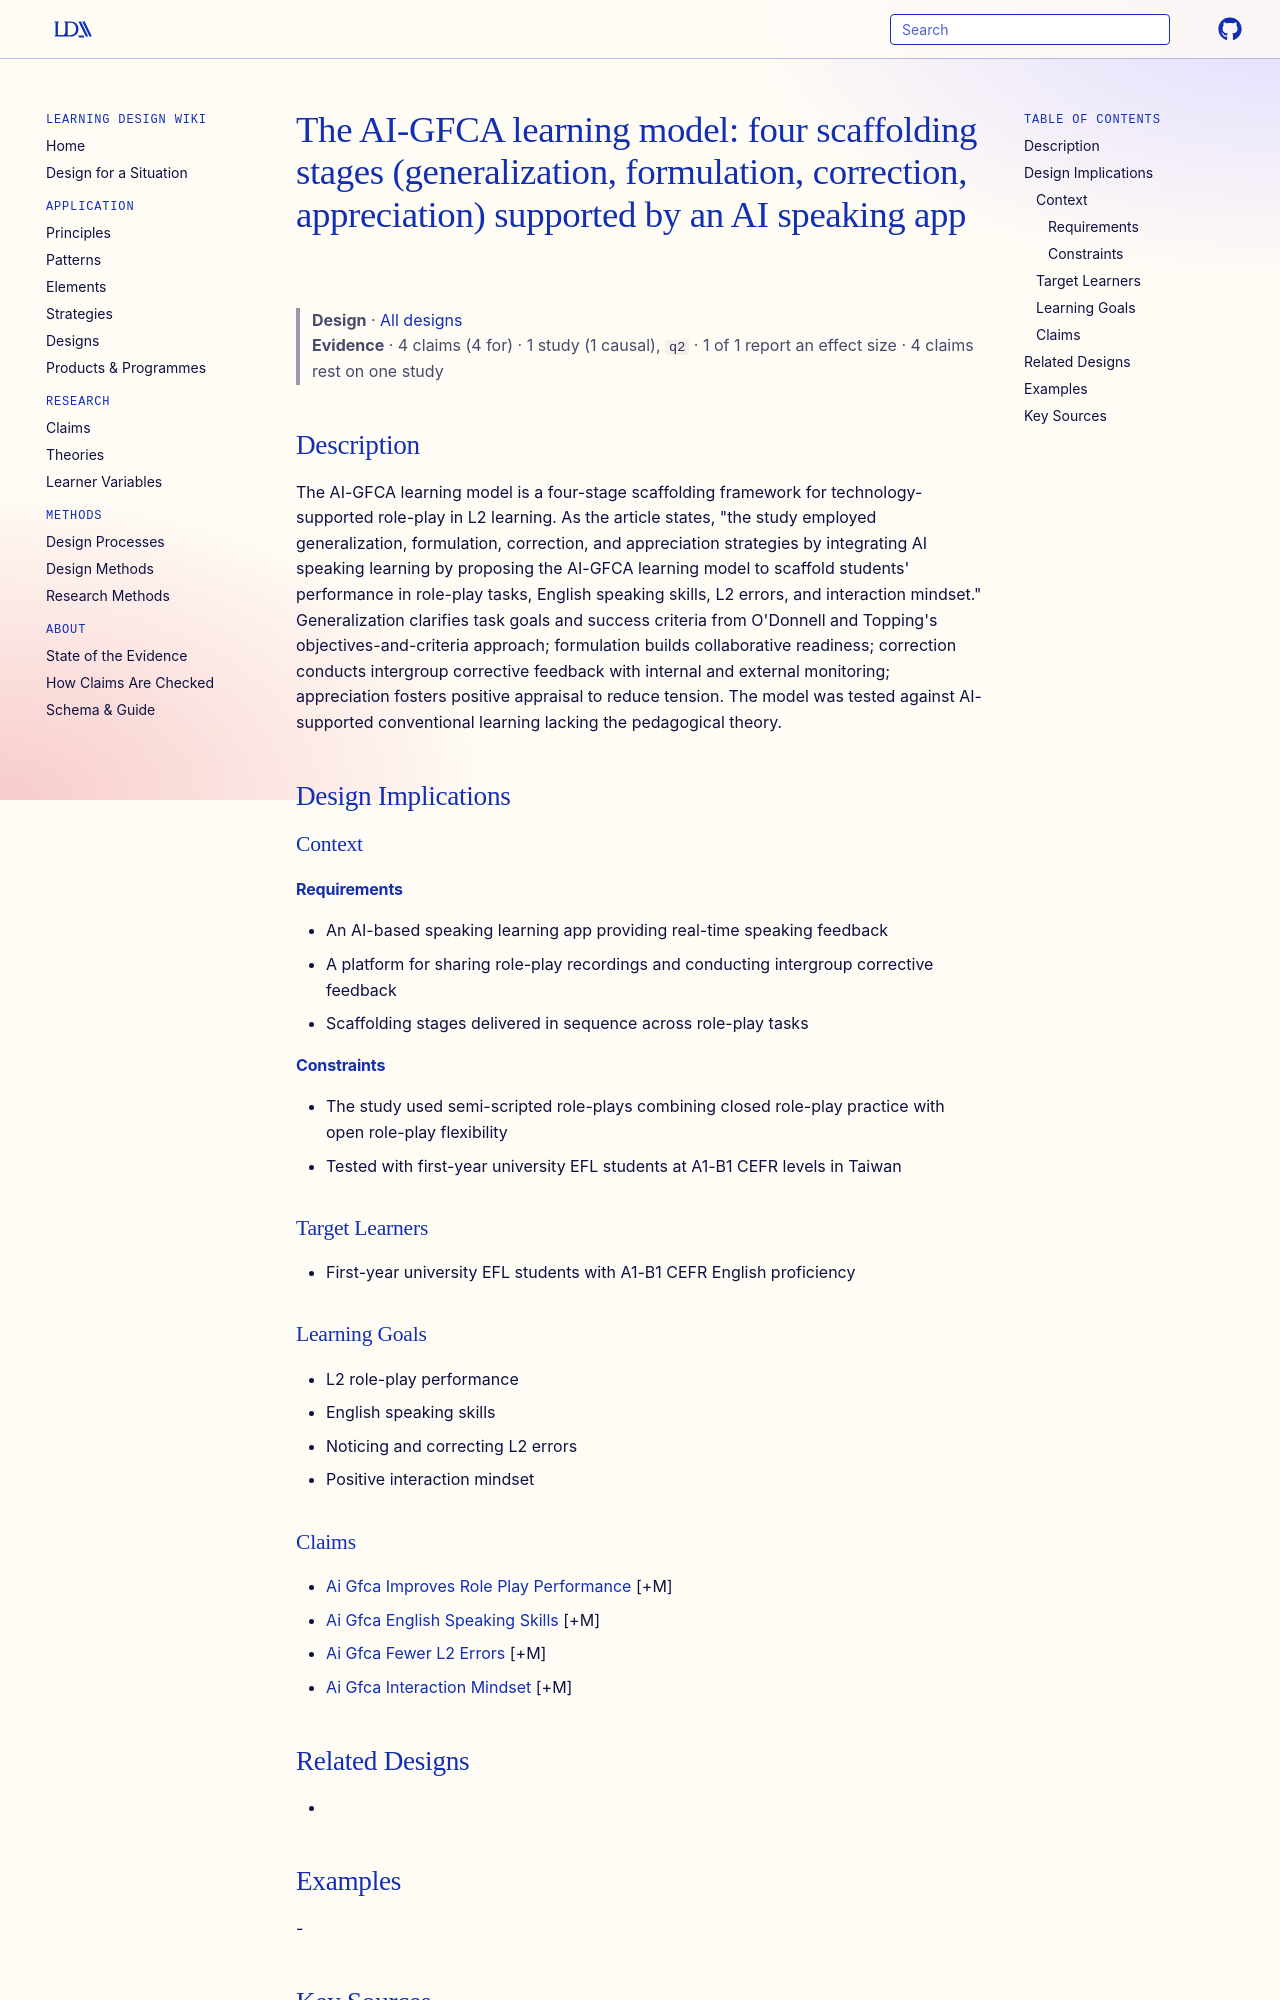

repository: Learning-Design-Alliance/learning-wiki · page: designs/ai-gfca-learning-model/index.html · generator: mkdocs

---
type: design
id: ai-gfca-learning-model
title: "The AI-GFCA learning model: four scaffolding stages (generalization, formulation, correction, appreciation) supported by an AI speaking app"
description: The AI-GFCA learning model is a four-stage scaffolding framework for technology-supported role-play in L2 learning.
status: review
generated:
  by: "process:settle-candidates"
  at: 2026-10-29
sources:
  - id: darmawansah-2025
    resource: "https://doi.org/10.1007/s11423-025-10453-6"
    title: "Darmawansah, D., Hwang, G.-J., Lin, C.-J., & Febiyani, F. (2025). An artificial intelligence-supported GFCA learning model to enhance L2 students' role-play performance, English speaking and interaction mindset. Education Tech Research Dev (2025) 73:1451–1479. https://doi.org/10.1007/s11423-025-10453-6"
    author: "Darmawansah, D., Hwang, G.-J., Lin, C.-J., & Febiyani, F"
---

# The AI-GFCA learning model: four scaffolding stages (generalization, formulation, correction, appreciation) supported by an AI speaking app

> **Design** · [All designs](index.md)
> **Evidence** · 4 claims (4 for) · 1 study (1 causal), `q2` · 1 of 1 report an effect size · 4 claims rest on one study

## Description
The AI-GFCA learning model is a four-stage scaffolding framework for technology-supported role-play in L2 learning. As the article states, "the study employed generalization, formulation, correction, and appreciation strategies by integrating AI speaking learning by proposing the AI-GFCA learning model to scaffold students' performance in role-play tasks, English speaking skills, L2 errors, and interaction mindset." Generalization clarifies task goals and success criteria from O'Donnell and Topping's objectives-and-criteria approach; formulation builds collaborative readiness; correction conducts intergroup corrective feedback with internal and external monitoring; appreciation fosters positive appraisal to reduce tension. The model was tested against AI-supported conventional learning lacking the pedagogical theory.

## Design Implications

### Context
#### Requirements
- An AI-based speaking learning app providing real-time speaking feedback
- A platform for sharing role-play recordings and conducting intergroup corrective feedback
- Scaffolding stages delivered in sequence across role-play tasks
#### Constraints
- The study used semi-scripted role-plays combining closed role-play practice with open role-play flexibility
- Tested with first-year university EFL students at A1-B1 CEFR levels in Taiwan

### Target Learners
- First-year university EFL students with A1-B1 CEFR English proficiency

### Learning Goals
- L2 role-play performance
- English speaking skills
- Noticing and correcting L2 errors
- Positive interaction mindset
